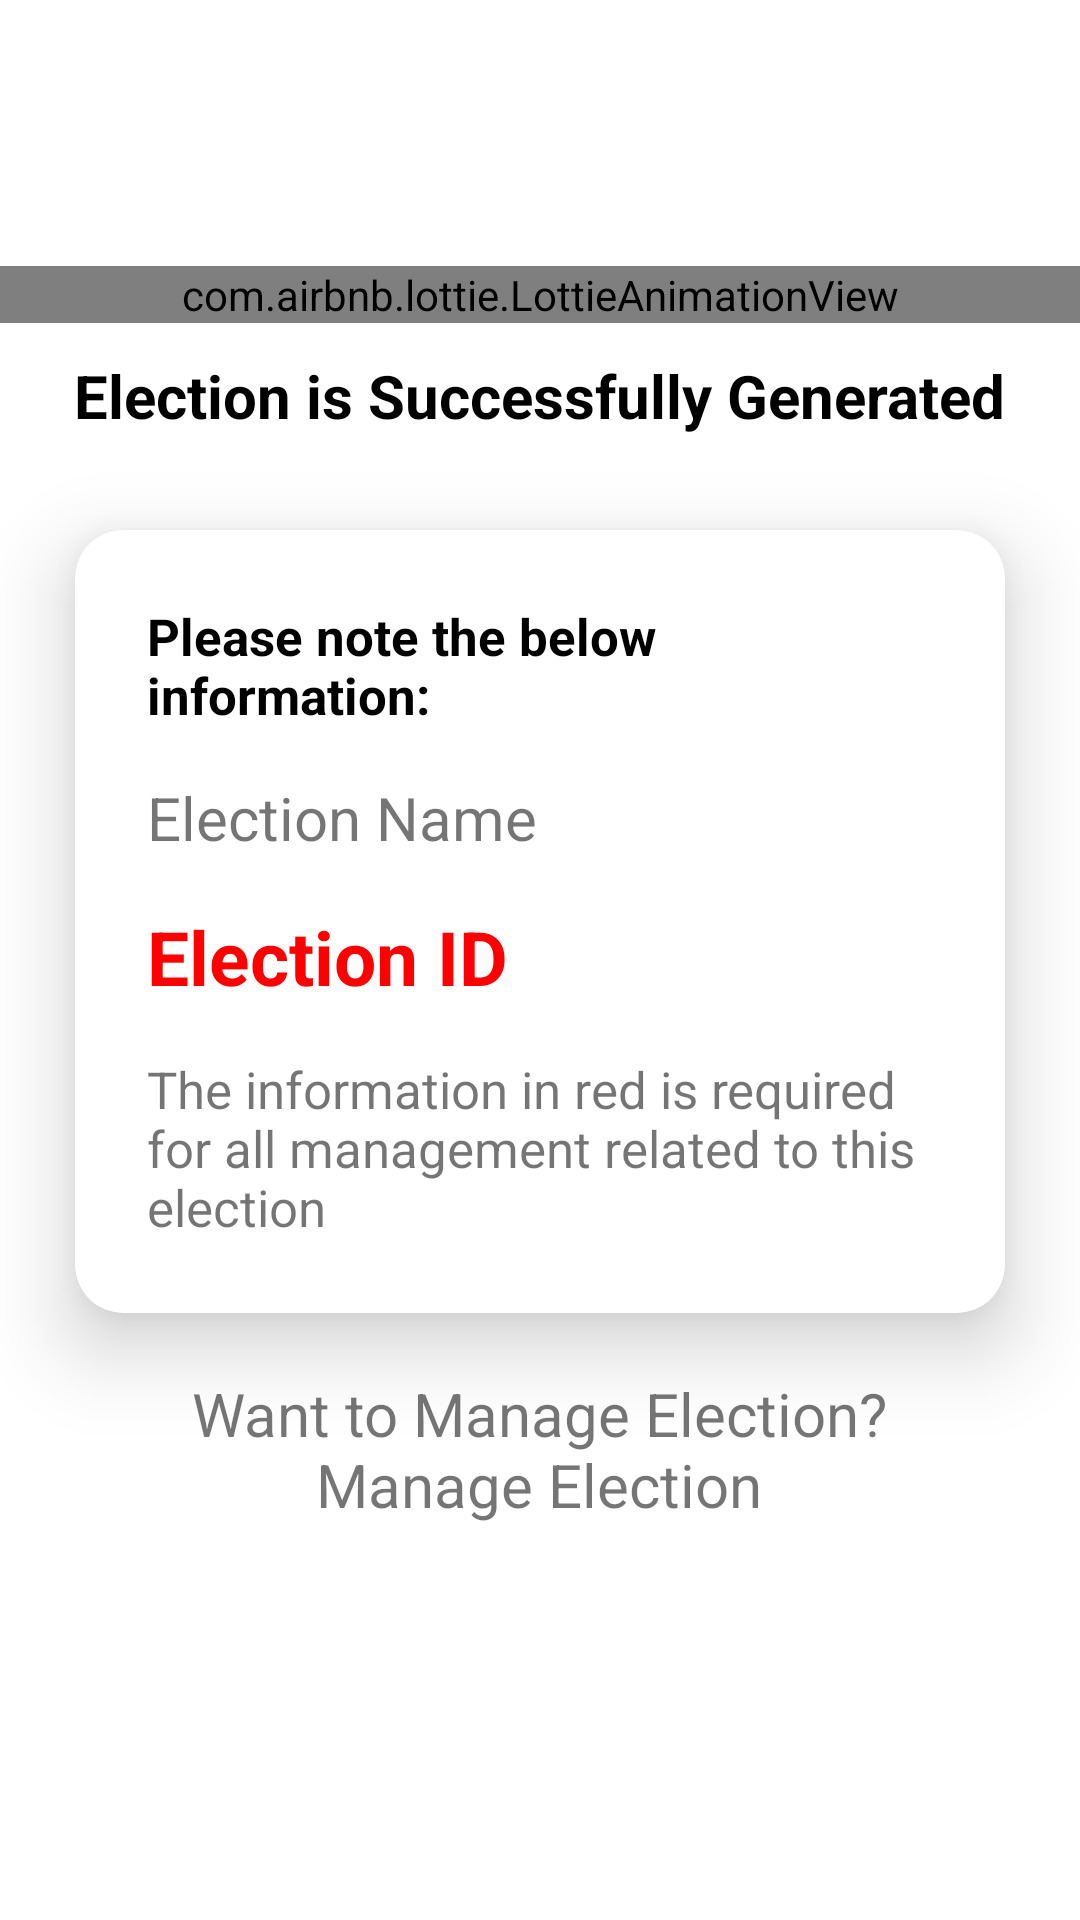

The Android layout XML behind this screen, and the referenced resources:
<!-- AndroidManifest.xml: application theme Theme.EElection -->
<!-- res/layout/activity_give_code.xml -->
<?xml version="1.0" encoding="utf-8"?>
<ScrollView xmlns:android="http://schemas.android.com/apk/res/android"
    xmlns:app="http://schemas.android.com/apk/res-auto"
    xmlns:tools="http://schemas.android.com/tools"
    android:layout_width="match_parent"
    android:layout_height="match_parent"
    android:fillViewport="true">

    <androidx.constraintlayout.widget.ConstraintLayout
        android:layout_width="match_parent"
        android:layout_height="match_parent"
        tools:context=".GiveCode">

        <com.airbnb.lottie.LottieAnimationView
            android:id="@+id/animationView"
            android:layout_width="match_parent"
            android:layout_height="wrap_content"
            app:layout_constraintBottom_toBottomOf="parent"
            app:layout_constraintEnd_toEndOf="parent"
            app:layout_constraintHorizontal_bias="0.0"
            app:layout_constraintStart_toStartOf="parent"
            app:layout_constraintTop_toTopOf="parent"
            app:layout_constraintVertical_bias="0.143"
            app:lottie_autoPlay="true"
            app:lottie_loop="true"
            app:lottie_rawRes="@raw/success_animation" />

        <TextView
            android:id="@+id/reset_password_details"
            android:layout_width="375dp"
            android:layout_height="wrap_content"
            android:text="Election is Successfully Generated"
            android:textAlignment="center"
            android:textColor="@color/black"
            android:textSize="20sp"
            android:textStyle="bold"
            app:layout_constraintBottom_toBottomOf="parent"
            app:layout_constraintEnd_toEndOf="parent"
            app:layout_constraintHorizontal_bias="0.555"
            app:layout_constraintStart_toStartOf="parent"
            app:layout_constraintTop_toBottomOf="@+id/animationView"
            app:layout_constraintVertical_bias="0.021" />

        <androidx.cardview.widget.CardView
            android:id="@+id/cardView"
            android:layout_width="match_parent"
            android:layout_height="wrap_content"
            android:layout_marginStart="25dp"
            android:layout_marginTop="25dp"
            android:layout_marginEnd="25dp"
            app:cardCornerRadius="16dp"
            app:cardElevation="16dp"
            app:layout_constraintBottom_toBottomOf="parent"
            app:layout_constraintEnd_toEndOf="parent"
            app:layout_constraintHorizontal_bias="1.0"
            app:layout_constraintStart_toStartOf="parent"
            app:layout_constraintTop_toBottomOf="@+id/reset_password_details"
            app:layout_constraintVertical_bias="0.031">

            <LinearLayout
                android:layout_width="match_parent"
                android:layout_height="match_parent"
                android:orientation="vertical"
                android:padding="16dp">

                <TextView
                    android:id="@+id/detail_txt"
                    android:layout_width="match_parent"
                    android:layout_height="wrap_content"
                    android:layout_margin="8dp"
                    android:text="Please note the below information:"
                    android:textColor="@color/black"
                    android:textSize="17sp"
                    android:textStyle="bold" />

                <TextView
                    android:id="@+id/election_name_txt"
                    android:layout_width="match_parent"
                    android:layout_height="wrap_content"
                    android:layout_margin="8dp"
                    android:text="Election Name"
                    android:textSize="20sp" />


                <TextView
                    android:id="@+id/election_id_txt"
                    android:layout_width="match_parent"
                    android:layout_height="wrap_content"
                    android:layout_margin="8dp"
                    android:text="Election ID"
                    android:textColor="@color/red"
                    android:textSize="25sp"
                    android:textStyle="bold" />

                <TextView
                    android:id="@+id/detail2_txt"
                    android:layout_width="match_parent"
                    android:layout_height="wrap_content"
                    android:layout_margin="8dp"
                    android:text="The information in red is required for all management related to this election"
                    android:textSize="17sp" />

            </LinearLayout>

        </androidx.cardview.widget.CardView>

        <TextView
            android:id="@+id/manage_election"
            android:layout_width="250dp"
            android:layout_height="wrap_content"
            android:text="Want to Manage Election? Manage Election"
            android:textAlignment="center"
            android:textSize="20sp"
            app:layout_constraintBottom_toBottomOf="parent"
            app:layout_constraintEnd_toEndOf="parent"
            app:layout_constraintHorizontal_bias="0.496"
            app:layout_constraintStart_toStartOf="parent"
            app:layout_constraintTop_toBottomOf="@+id/cardView"
            app:layout_constraintVertical_bias="0.132" />


    </androidx.constraintlayout.widget.ConstraintLayout>
</ScrollView>
<!-- resources referenced by this layout -->
<resources>
  <color name="black">#FF000000</color>
  <color name="red">#FF0000</color>
  <style name="Theme.EElection" parent="Theme.MaterialComponents.DayNight.DarkActionBar">
          
          <item name="colorPrimary">@color/purple_500</item>
          <item name="colorPrimaryVariant">@color/purple_700</item>
          <item name="colorOnPrimary">@color/white</item>
          
          <item name="colorSecondary">@color/teal_200</item>
          <item name="colorSecondaryVariant">@color/teal_700</item>
          <item name="colorOnSecondary">@color/black</item>
          
          <item name="android:statusBarColor" tools:targetApi="l">?attr/colorPrimaryVariant</item>
          
      </style>
  <color name="purple_500">#FF000000</color>
  <color name="purple_700">#FF000000</color>
  <color name="white">#FFFFFFFF</color>
  <color name="teal_200">#FF03DAC5</color>
  <color name="teal_700">#FF018786</color>
</resources>
